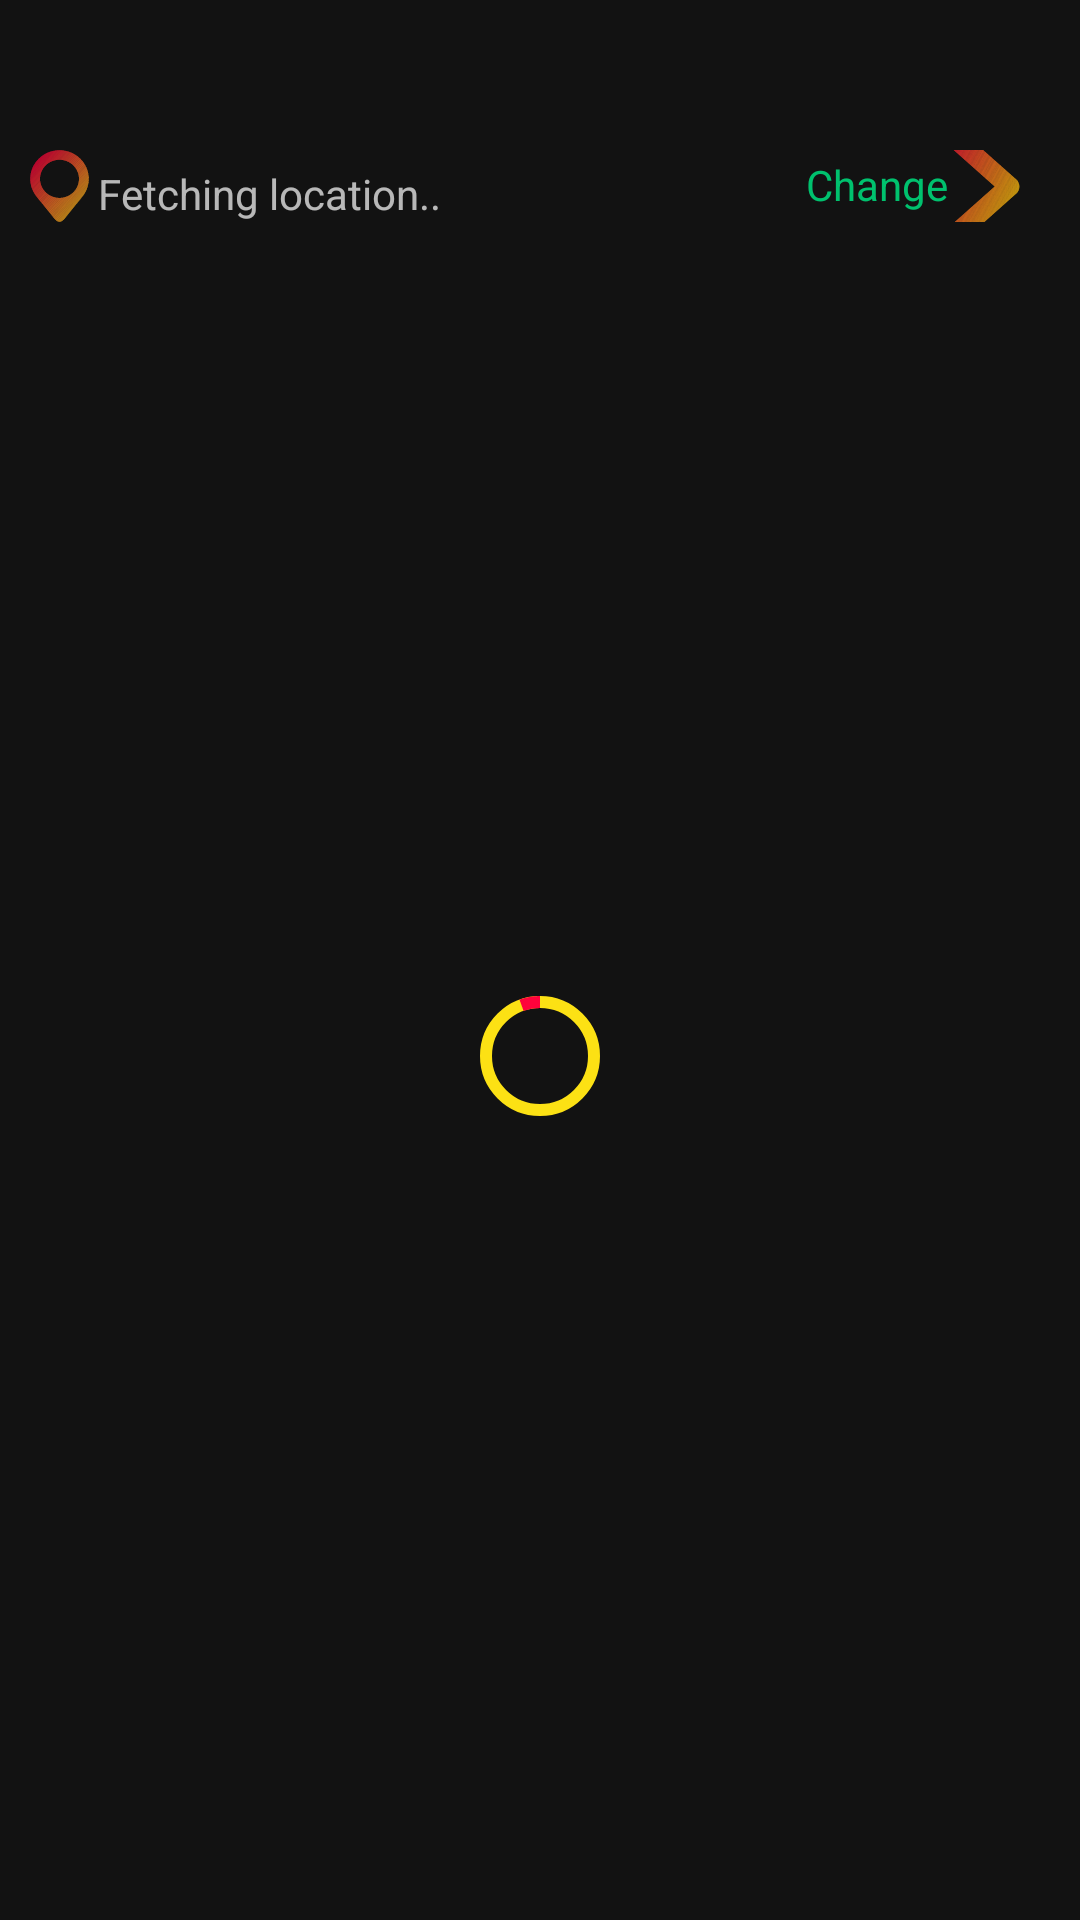

Write the Android layout XML for this screen, with the resource values it uses.
<!-- AndroidManifest.xml: application theme AppTheme -->
<!-- res/layout/fragment_nearby.xml -->
<?xml version="1.0" encoding="utf-8"?>
<LinearLayout xmlns:android="http://schemas.android.com/apk/res/android"
    xmlns:tools="http://schemas.android.com/tools"
    android:layout_width="match_parent"
    android:layout_height="match_parent"
    xmlns:app="http://schemas.android.com/apk/res-auto"
    android:orientation="vertical"
    android:padding="10dp"
    tools:context=".fragments.NearbyFragment">

    <LinearLayout
        android:layout_width="match_parent"
        android:layout_height="wrap_content"
        android:layout_marginTop="40dp"
        android:orientation="horizontal">
        <TextView
            android:id="@+id/tvLocation"
            android:layout_width="0dp"
            android:layout_weight="2"
            android:layout_height="wrap_content"
            android:gravity="bottom"
            android:drawablePadding="3dp"
            android:drawableLeft="@drawable/ic_location"
            android:text="Fetching location.."/>
        <LinearLayout
            android:layout_width="0dp"
            android:layout_weight="1"
            android:layout_height="match_parent"
            android:gravity="right|bottom"
            android:orientation="horizontal">

            <TextView
                android:id="@+id/tvChange"
                android:layout_width="wrap_content"
                android:layout_height="wrap_content"
                android:paddingHorizontal="10dp"
                android:paddingVertical="2dp"
                android:textColor="@color/colorAccent"
                android:drawableRight="@drawable/ic_go"
                android:text="@string/change"/>
        </LinearLayout>
    </LinearLayout>
    <FrameLayout
        android:layout_width="match_parent"
        android:layout_height="match_parent">
        <ProgressBar
            android:visibility="gone"
            android:layout_width="match_parent"
            android:layout_height="wrap_content"
            android:layout_gravity="center_vertical"/>
        <com.google.android.material.progressindicator.CircularProgressIndicator
            android:id="@+id/loading"
            android:indeterminate="true"
            app:trackColor="@color/colorYellow"
            app:indicatorColor="@color/colorRed"
            android:layout_width="wrap_content"
            android:layout_height="wrap_content"
            android:layout_gravity="center" />
        <androidx.recyclerview.widget.RecyclerView
            android:layout_width="match_parent"
            android:layout_height="wrap_content"
            android:layout_marginTop="10dp"
            android:layout_marginBottom="70dp"
            android:id="@+id/rv"/>
    </FrameLayout>
    <TextView
        android:visibility="gone"
        android:id="@+id/tvNoVideo"
        android:layout_width="match_parent"
        android:layout_height="match_parent"
        android:gravity="center"
        android:paddingHorizontal="10dp"
        android:paddingVertical="2dp"
        android:textStyle="bold"
        android:textSize="14sp"
        android:text="@string/videoNotFound"/>

</LinearLayout>
<!-- resources referenced by this layout -->
<resources>
  <color name="colorAccent">#00c16e</color>
  <color name="colorRed">#FF023B</color>
  <color name="colorYellow">#FCE114</color>
  <!-- drawable ic_go: vector/xml drawable (drawable, 104075 chars, omitted) -->
  <!-- drawable ic_location: vector/xml drawable (drawable, 134806 chars, omitted) -->
  <string name="change">Change</string>
  <string name="videoNotFound">Video Not Found Near You!</string>
  <style name="AppTheme" parent="Theme.MaterialComponents.NoActionBar">
          
          
          <item name="colorPrimaryDark">@color/buttonBackground</item>
          <item name="colorPrimary">@color/buttonBackground</item>
          <item name="colorOnPrimary">@android:color/white</item>
          
          <item name="colorAccent">@color/buttonBackground</item>
          <item name="android:navigationBarColor">@android:color/black</item>
          <item name="android:statusBarColor">@android:color/black</item>
      </style>
  <color name="buttonBackground">#ff6600</color>
</resources>
